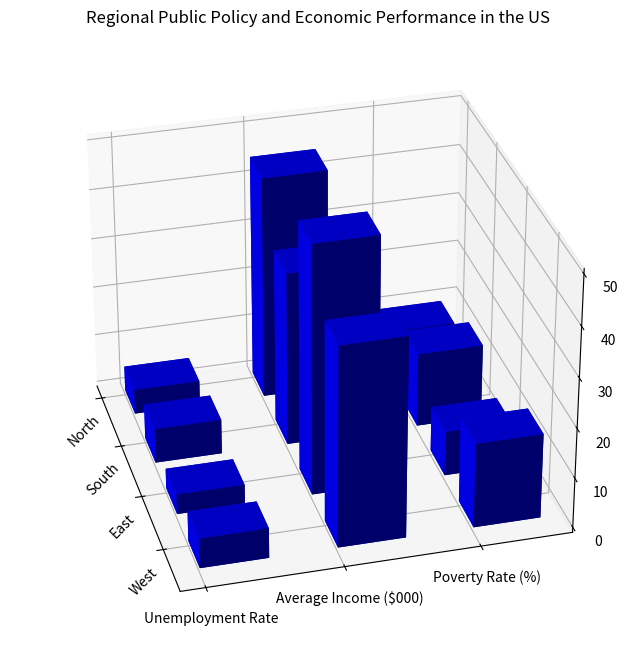

The matplotlib source for this figure: (Note: this script raises an exception after producing the figure.)

import numpy as np
import matplotlib.pyplot as plt

y_values = ["Unemployment Rate", "Average Income ($000)", "Poverty Rate (%)"]
data = np.array([[5,45,10], [7,35,15], [4,50,9], [6,40,17]])
x_values = ["North", "South", "East", "West"]

fig = plt.figure(figsize=(12, 8))
ax = fig.add_subplot(111, projection='3d')

for i in range(len(y_values)):
    xs = np.arange(len(x_values))
    ys = [i] * len(x_values)
    ax.bar3d(xs, ys, np.zeros(len(x_values)), 0.5, 0.5, data[:,i], shade=True, color='b')

ax.set_xticks(np.arange(len(x_values)))
ax.set_xticklabels(x_values, rotation=45)
ax.set_yticks(np.arange(len(y_values)))
ax.set_yticklabels(y_values)
plt.title("Regional Public Policy and Economic Performance in the US")
ax.view_init(30, -15)

plt.tight_layout()
plt.savefig("/cpfs01/user/yehancheng/workspace/datasets/SimChartV2/demo/3D/png/28_202312251044.png")
plt.clf()
